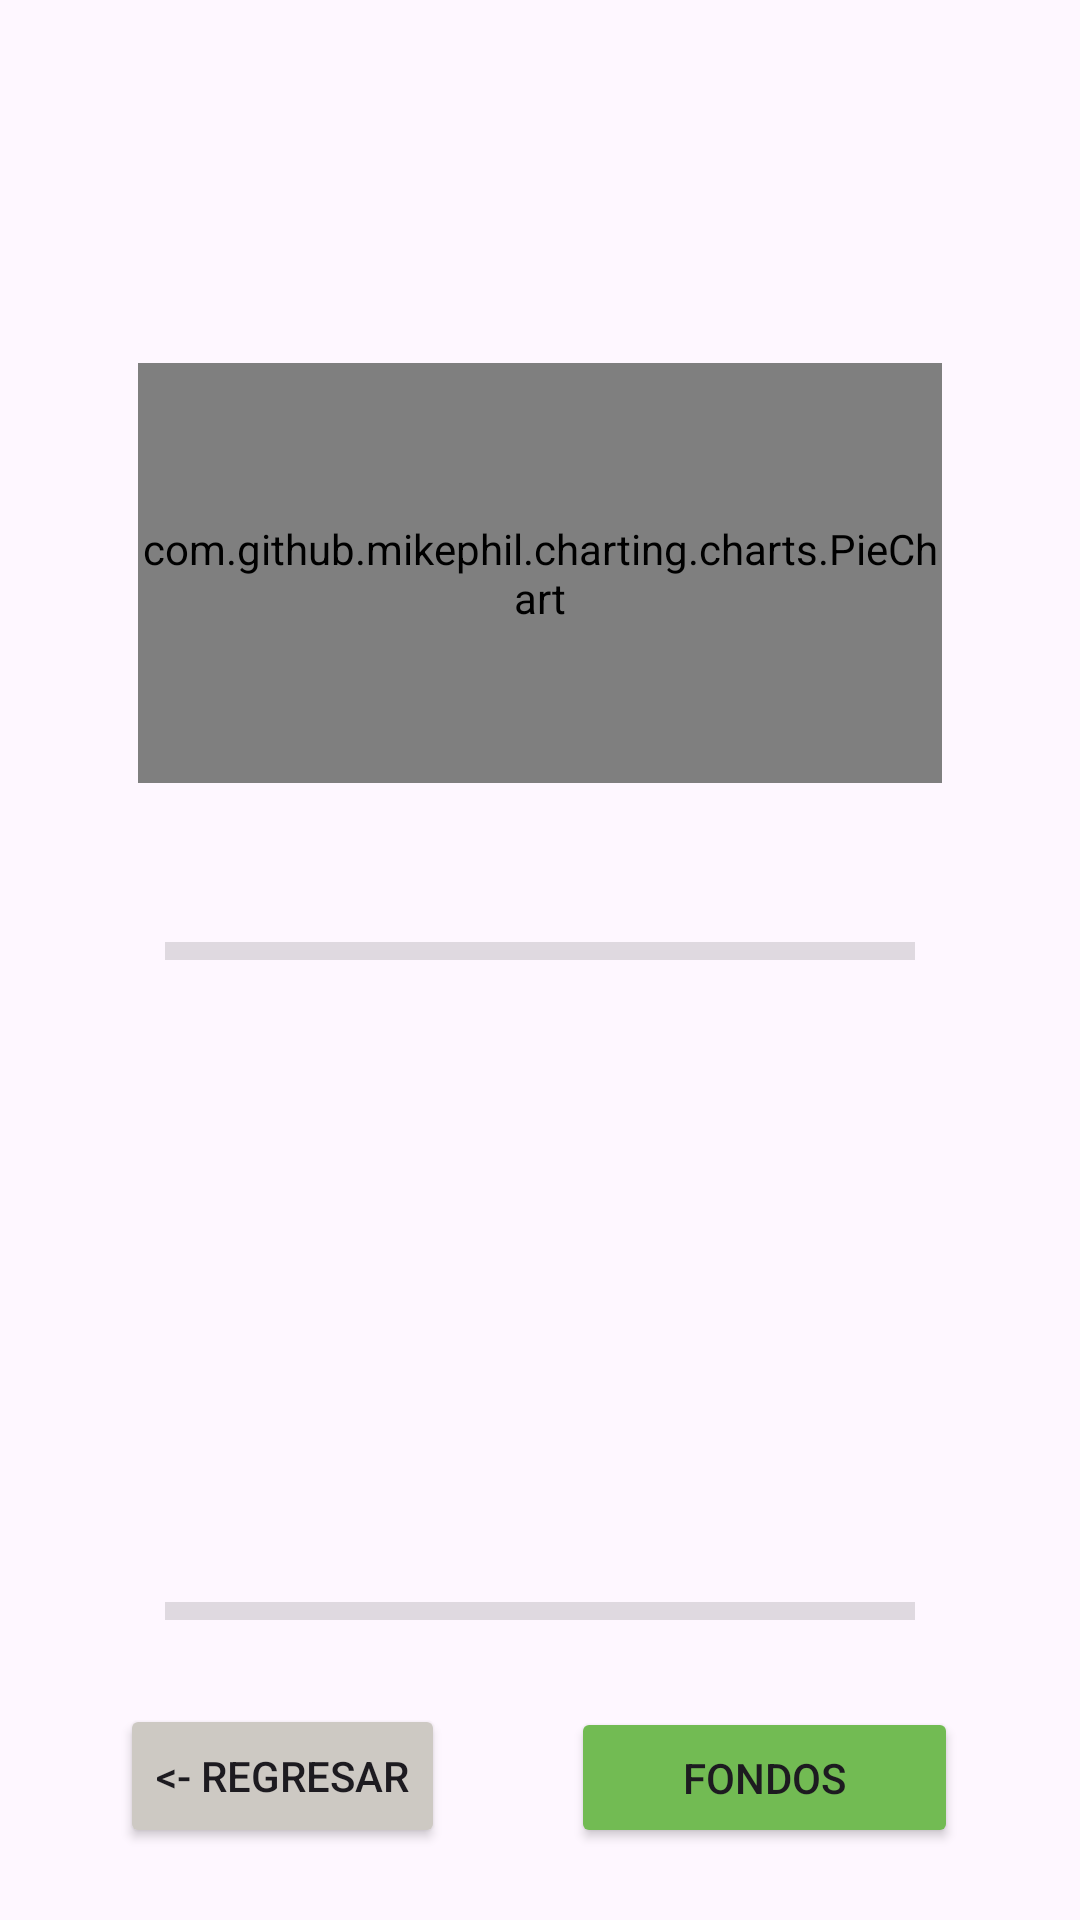

Here is an Android app screen rendered from its layout file. Give the layout XML and the strings, colors and styles it references.
<!-- AndroidManifest.xml: application theme Theme.MyApplication -->
<!-- res/layout/act_plan_ingresos.xml -->
<?xml version="1.0" encoding="utf-8"?>
<androidx.constraintlayout.widget.ConstraintLayout xmlns:android="http://schemas.android.com/apk/res/android"
    xmlns:app="http://schemas.android.com/apk/res-auto"
    xmlns:tools="http://schemas.android.com/tools"
    android:id="@+id/main"
    android:layout_width="match_parent"
    android:layout_height="match_parent"
    tools:context=".PlaneacionIngresos">

    <TextView
        android:id="@+id/TextView17"
        android:layout_width="wrap_content"
        android:layout_height="wrap_content"
        android:layout_marginStart="66dp"
        android:layout_marginTop="58dp"
        android:layout_marginEnd="115dp"
        android:layout_marginBottom="606dp"
        android:fontFamily="@font/quicksand"
        android:text="@string/planeacion"
        android:textSize="48sp"
        app:layout_constraintBottom_toBottomOf="parent"
        app:layout_constraintEnd_toEndOf="parent"
        app:layout_constraintStart_toStartOf="parent"
        app:layout_constraintTop_toTopOf="parent" />

    <TextView
        android:id="@+id/textView1"
        android:layout_width="wrap_content"
        android:layout_height="wrap_content"
        android:layout_marginStart="100dp"
        android:layout_marginTop="126dp"
        android:layout_marginEnd="122dp"
        android:layout_marginBottom="539dp"
        android:fontFamily="@font/quicksand"
        android:text="@string/ingresos"
        android:textSize="48sp"
        app:layout_constraintBottom_toBottomOf="parent"
        app:layout_constraintEnd_toEndOf="parent"
        app:layout_constraintStart_toStartOf="parent"
        app:layout_constraintTop_toTopOf="parent" />


    <ImageButton
        android:id="@+id/btnAgregarPlanIng"
        android:layout_width="0dp"
        android:layout_height="67dp"
        android:layout_marginStart="307dp"
        android:layout_marginTop="124dp"
        android:layout_marginEnd="44dp"
        android:layout_marginBottom="13dp"
        android:backgroundTint="#00FFFFFF"
        android:contentDescription="@string/addImgEg"
        app:layout_constraintBottom_toTopOf="@+id/graficaPlanIngresos"
        app:layout_constraintEnd_toEndOf="parent"
        app:layout_constraintHorizontal_bias="0.0"
        app:layout_constraintStart_toStartOf="parent"
        app:layout_constraintTop_toTopOf="parent"
        app:layout_constraintVertical_bias="1.0"
        app:srcCompat="@drawable/add" />

    <com.github.mikephil.charting.charts.PieChart
        android:id="@+id/graficaPlanIngresos"
        android:layout_width="match_parent"
        android:layout_height="140dp"
        android:layout_margin="46dp"
        android:layout_marginBottom="56dp"
        app:layout_constraintBottom_toTopOf="@+id/divider4"
        app:layout_constraintEnd_toEndOf="parent"
        app:layout_constraintHorizontal_bias="0.521"
        app:layout_constraintStart_toStartOf="parent"
        app:layout_constraintTop_toTopOf="parent"
        app:layout_constraintVertical_bias="0.913" />

    <View
        android:id="@+id/divider2"
        android:layout_width="0dp"
        android:layout_height="0dp"
        android:layout_marginStart="55dp"
        android:layout_marginEnd="288dp"
        android:background="?android:attr/listDivider"
        app:layout_constraintBottom_toBottomOf="@+id/divider5"
        app:layout_constraintEnd_toStartOf="@+id/divider3"
        app:layout_constraintStart_toStartOf="parent"
        app:layout_constraintTop_toBottomOf="@+id/divider4" />

    <View
        android:id="@+id/divider3"
        android:layout_width="0dp"
        android:layout_height="0dp"
        android:layout_marginEnd="56dp"
        android:background="?android:attr/listDivider"
        app:layout_constraintBottom_toBottomOf="@+id/divider5"
        app:layout_constraintEnd_toEndOf="parent"
        app:layout_constraintStart_toEndOf="@+id/divider2"
        app:layout_constraintTop_toBottomOf="@+id/divider4" />

    <View
        android:id="@+id/divider4"
        android:layout_width="0dp"
        android:layout_height="6dp"
        android:layout_marginStart="55dp"
        android:layout_marginEnd="55dp"
        android:layout_marginBottom="320dp"
        android:background="?android:attr/listDivider"
        app:layout_constraintBottom_toBottomOf="parent"
        app:layout_constraintEnd_toEndOf="parent"
        app:layout_constraintHorizontal_bias="0.0"
        app:layout_constraintStart_toStartOf="parent" />

    <View
        android:id="@+id/divider5"
        android:layout_width="0dp"
        android:layout_height="6dp"
        android:layout_marginStart="55dp"
        android:layout_marginEnd="55dp"
        android:layout_marginBottom="100dp"
        android:background="?android:attr/listDivider"
        app:layout_constraintBottom_toBottomOf="parent"
        app:layout_constraintEnd_toEndOf="parent"
        app:layout_constraintHorizontal_bias="0.0"
        app:layout_constraintStart_toStartOf="parent" />



    <androidx.recyclerview.widget.RecyclerView
        android:id="@+id/recyclerPlanIngresos"
        android:layout_width="285dp"
        android:layout_height="228dp"
        android:padding="10dp"
        app:layout_constraintBottom_toTopOf="@+id/divider5"
        app:layout_constraintEnd_toEndOf="parent"
        app:layout_constraintStart_toStartOf="parent"
        app:layout_constraintTop_toBottomOf="@+id/divider4" />


    <Button
        android:id="@+id/btnRegresar"
        android:layout_width="wrap_content"
        android:layout_height="wrap_content"
        android:layout_marginTop="28dp"
        android:layout_marginBottom="24dp"
        android:backgroundTint="@color/gray"
        android:text="@string/regresarRecuperarContra"
        app:layout_constraintBottom_toBottomOf="parent"
        app:layout_constraintEnd_toEndOf="parent"
        app:layout_constraintHorizontal_bias="0.159"
        app:layout_constraintStart_toStartOf="parent"
        app:layout_constraintTop_toBottomOf="@+id/divider5"
        app:layout_constraintVertical_bias="1.0" />

    <Button
        android:id="@+id/btnGotoFondos"
        android:layout_width="129dp"
        android:layout_height="47dp"
        android:backgroundTint=" #72BB53"
        android:text="Fondos"
        app:layout_constraintBottom_toBottomOf="parent"
        app:layout_constraintEnd_toEndOf="parent"
        app:layout_constraintHorizontal_bias="0.508"
        app:layout_constraintStart_toEndOf="@+id/btnRegresar"
        app:layout_constraintTop_toBottomOf="@+id/recyclerPlanIngresos"
        app:layout_constraintVertical_bias="0.538" />

</androidx.constraintlayout.widget.ConstraintLayout>
<!-- resources referenced by this layout -->
<resources>
  <color name="gray">#cdc9c3</color>
  <!-- drawable add: png bitmap (drawable-nodpi, 1981 bytes) -->
  <string name="addImgEg">agregar imagen egresos</string>
  <string name="ingresos">Ingresos</string>
  <string name="planeacion">Planeación</string>
  <string name="regresarRecuperarContra">&lt;- Regresar</string>
  <style name="Theme.MyApplication" parent="Base.Theme.MyApplication" />
  <style name="Base.Theme.MyApplication" parent="Theme.Material3.DayNight.NoActionBar">
          
          
      </style>
</resources>
